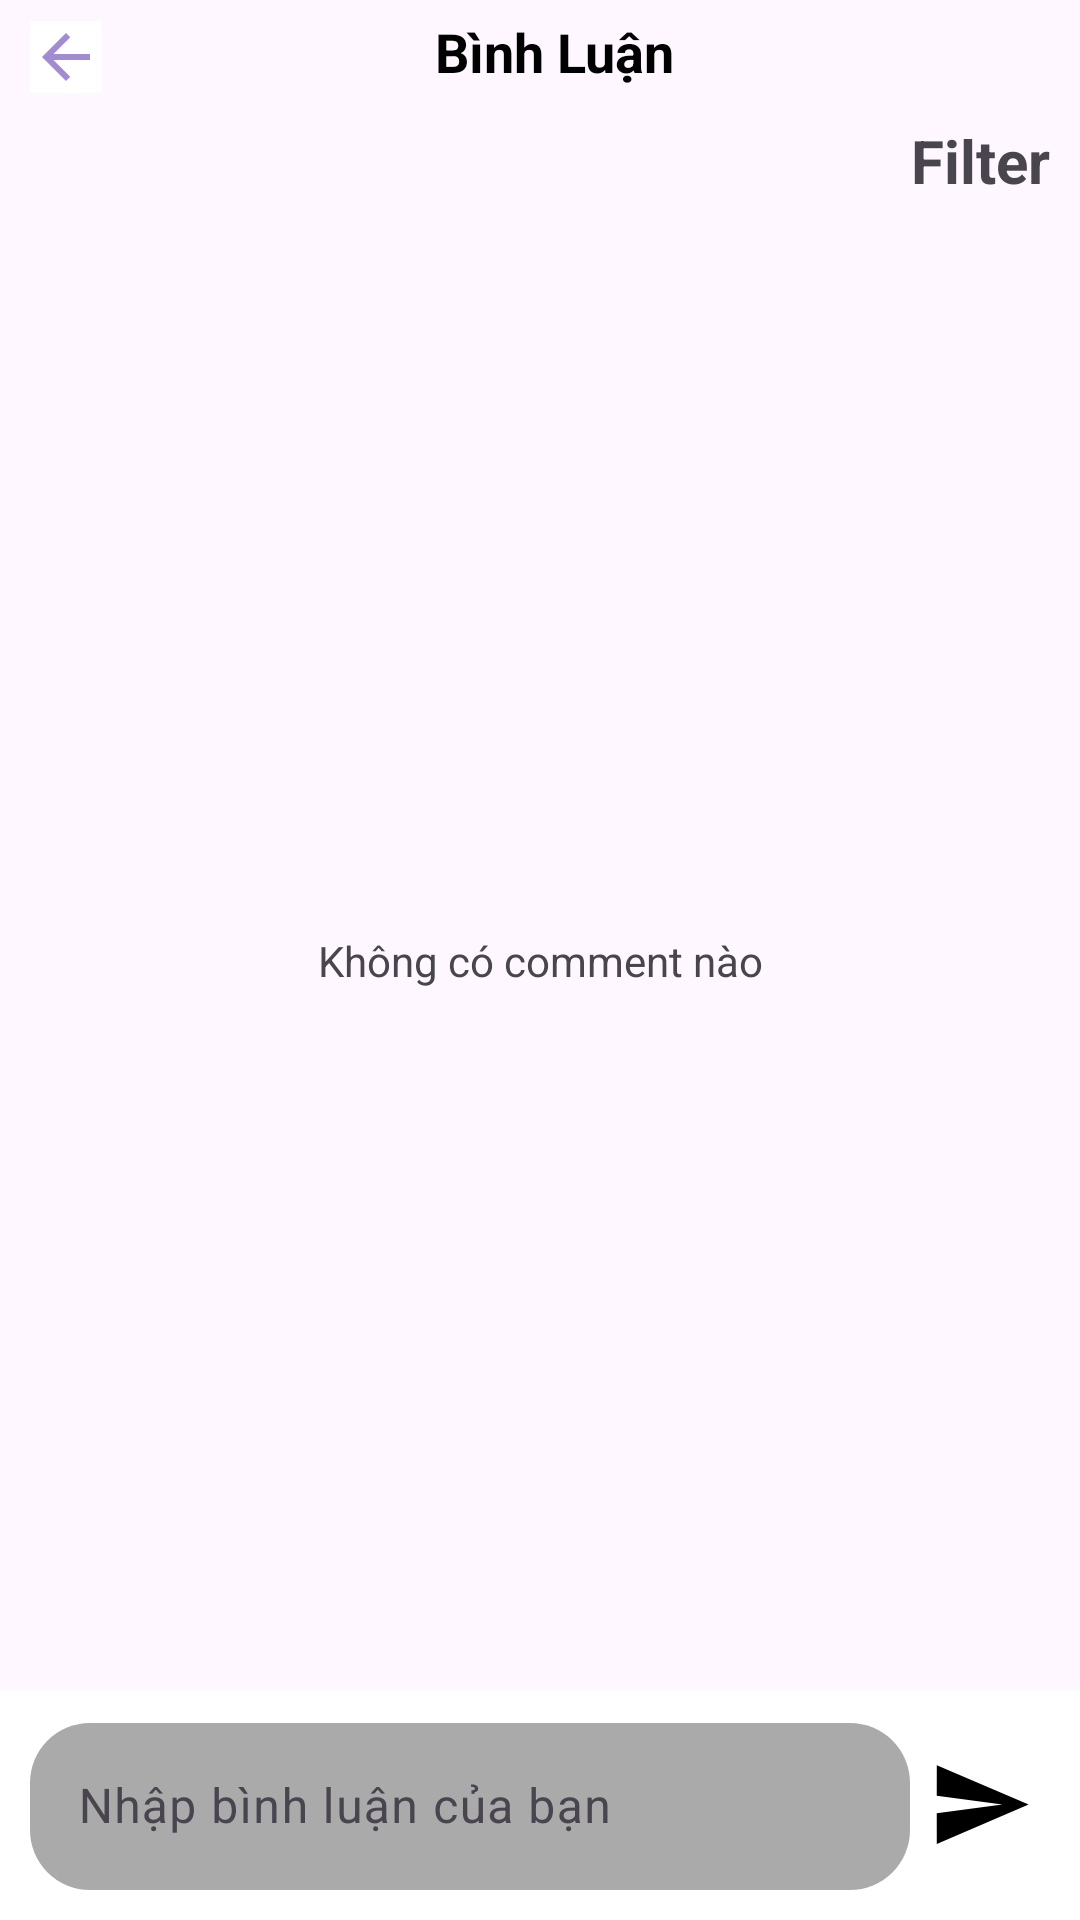

Layout XML and referenced resources for this Android screen:
<!-- AndroidManifest.xml: application theme Theme.ComicApp -->
<!-- res/layout/activity_comment.xml -->
<?xml version="1.0" encoding="utf-8"?>
<androidx.constraintlayout.widget.ConstraintLayout xmlns:android="http://schemas.android.com/apk/res/android"
    android:layout_width="match_parent"
    android:layout_height="match_parent"
    xmlns:app="http://schemas.android.com/apk/res-auto"
    xmlns:tools="http://schemas.android.com/tools">
    <ScrollView
        android:id="@+id/header_comment_scroll"
        android:layout_width="match_parent"
        android:layout_height="40dp"
        app:layout_constraintTop_toTopOf="parent"
        tools:ignore="MissingConstraints">
        <androidx.constraintlayout.widget.ConstraintLayout
            android:id="@+id/header_chapter"
            android:layout_width="match_parent"
            android:layout_height="wrap_content">
            <ImageButton
                app:layout_constraintLeft_toLeftOf="parent"
                app:layout_constraintTop_toTopOf="parent"
                android:layout_marginTop="7dp"
                android:layout_marginStart="10dp"
                android:id="@+id/btn_back_comment"
                android:layout_width="wrap_content"
                android:src="@drawable/ic_arrow_back_main_color"
                android:background="@color/white"
                android:layout_height="wrap_content"></ImageButton>
            <TextView
                android:layout_width="wrap_content"
                android:id="@+id/comment_chapter_title"
                app:layout_constraintTop_toTopOf="parent"
                app:layout_constraintStart_toStartOf="parent"
                app:layout_constraintEnd_toEndOf="parent"
                android:layout_marginTop="5dp"
                android:layout_marginStart="10dp"
                android:textStyle="bold"
                android:maxLines="1"
                app:layout_constraintWidth_max="340dp"
                android:ellipsize="end"
                android:textSize="18sp"
                android:singleLine="true"
                android:text="Bình Luận"
                android:textColor="@color/black"
                android:layout_height="wrap_content"></TextView>
        </androidx.constraintlayout.widget.ConstraintLayout>
    </ScrollView>
    <TextView
        android:id="@+id/txt_norecord_comment"
        android:layout_width="wrap_content"
        android:layout_height="wrap_content"
        app:layout_constraintLeft_toLeftOf="parent"
        app:layout_constraintRight_toRightOf="parent"
        app:layout_constraintTop_toTopOf="parent"
        app:layout_constraintBottom_toBottomOf="parent"
        android:text="Không có comment nào"></TextView>
    <androidx.constraintlayout.widget.ConstraintLayout
        android:id="@+id/item_filter_comment"
        app:layout_constraintTop_toBottomOf="@+id/header_comment_scroll"
        app:layout_constraintStart_toStartOf="parent"
        android:layout_width="match_parent"
        android:layout_height="wrap_content">
        <androidx.constraintlayout.widget.ConstraintLayout
            android:id="@+id/item_filter"
            android:layout_width="wrap_content"
            app:layout_constraintEnd_toEndOf="parent"
            android:layout_height="wrap_content"
            tools:ignore="MissingConstraints">
            <ImageButton
                android:layout_width="wrap_content"
                android:layout_height="wrap_content"
                app:layout_constraintEnd_toStartOf="@+id/text_filter"
                android:background="@color/white"
                android:src="@drawable/ic_filter"
                tools:ignore="MissingConstraints"></ImageButton>
            <TextView
                android:id="@+id/text_filter"
                app:layout_constraintEnd_toEndOf="parent"
                android:text="Filter"
                android:layout_width="wrap_content"
                android:clickable="true"
                android:layout_height="wrap_content"
                android:textSize="20sp"
                android:textStyle="bold"
                android:layout_marginEnd="10dp"
                tools:ignore="MissingConstraints"></TextView>
        </androidx.constraintlayout.widget.ConstraintLayout>
    </androidx.constraintlayout.widget.ConstraintLayout>
    <androidx.constraintlayout.widget.ConstraintLayout
        android:layout_width="match_parent"
        app:layout_constraintTop_toBottomOf="@+id/item_filter_comment"
        app:layout_constraintBottom_toTopOf="@+id/commentPanel"
        android:layout_height="0dp">
        <androidx.recyclerview.widget.RecyclerView
            app:layout_constraintTop_toTopOf="parent"
            android:id="@+id/rcv_comment_list"
            android:layout_width="match_parent"
            android:layout_height="match_parent"></androidx.recyclerview.widget.RecyclerView>
    </androidx.constraintlayout.widget.ConstraintLayout>
    <LinearLayout
        app:layout_constraintBottom_toBottomOf="parent"
        android:id="@+id/commentPanel"
        android:layout_width="match_parent"
        android:weightSum="20"
        android:layout_height="wrap_content"
        android:orientation="horizontal">
        <com.google.android.material.textfield.TextInputLayout
            android:layout_width="wrap_content"
            android:layout_height="wrap_content"
            android:layout_weight="19"
            android:background="@color/white"
            app:boxBackgroundMode="none">
            <com.google.android.material.textfield.TextInputEditText
                android:layout_width="match_parent"
                android:layout_height="wrap_content"
                android:id="@+id/comment_txt"
                android:background="@drawable/round_corner_edittext"
                android:layout_marginBottom="10dp"
                android:layout_marginLeft="10dp"
                android:layout_marginRight="3dp"
                android:hint="Nhập bình luận của bạn" />
        </com.google.android.material.textfield.TextInputLayout>
        <LinearLayout
            android:layout_width="wrap_content"
            android:layout_weight="1"
            android:background="@color/white"
            android:layout_gravity="center"
            android:layout_height="match_parent">
            <ImageButton
                android:id="@+id/imageButton_send"
                android:layout_width="wrap_content"
                android:background="@color/white"
                android:padding="3dp"
                android:layout_gravity="center"
                android:layout_height="wrap_content"
                android:src="@drawable/ic_send" />
        </LinearLayout>
    </LinearLayout>
</androidx.constraintlayout.widget.ConstraintLayout>
<!-- resources referenced by this layout -->
<resources>
  <color name="black">#FF000000</color>
  <color name="white">#FFFFFFFF</color>
  <!-- drawable ic_arrow_back_main_color (drawable) -->
  <vector android:autoMirrored="true" android:height="24dp"
      android:tint="@color/main_color" android:viewportHeight="24"
      android:viewportWidth="24" android:width="24dp" xmlns:android="http://schemas.android.com/apk/res/android">
      <path android:fillColor="@color/white" android:pathData="M20,11H7.83l5.59,-5.59L12,4l-8,8 8,8 1.41,-1.41L7.83,13H20v-2z"/>
  </vector>
  <!-- drawable ic_send (drawable) -->
  <vector android:width="35dp" android:height="35dp" android:autoMirrored="true" android:viewportWidth="24" android:viewportHeight="24" xmlns:android="http://schemas.android.com/apk/res/android">
      <path android:pathData="M2.01,21L23,12 2.01,3 2,10l15,2 -15,2z" android:fillColor="#000000"/>
  </vector>
  <!-- drawable round_corner_edittext (drawable) -->
  <shape xmlns:android="http://schemas.android.com/apk/res/android" android:shape="rectangle">
      <corners android:radius="20dp"/>
      <solid android:color="@android:color/darker_gray"/>
  </shape>
  <style name="Theme.ComicApp" parent="Base.Theme.ComicApp" />
  <color name="main_color">#a18cd1</color>
  <style name="Base.Theme.ComicApp" parent="Theme.Material3.DayNight.NoActionBar">
          
          
      </style>
</resources>
